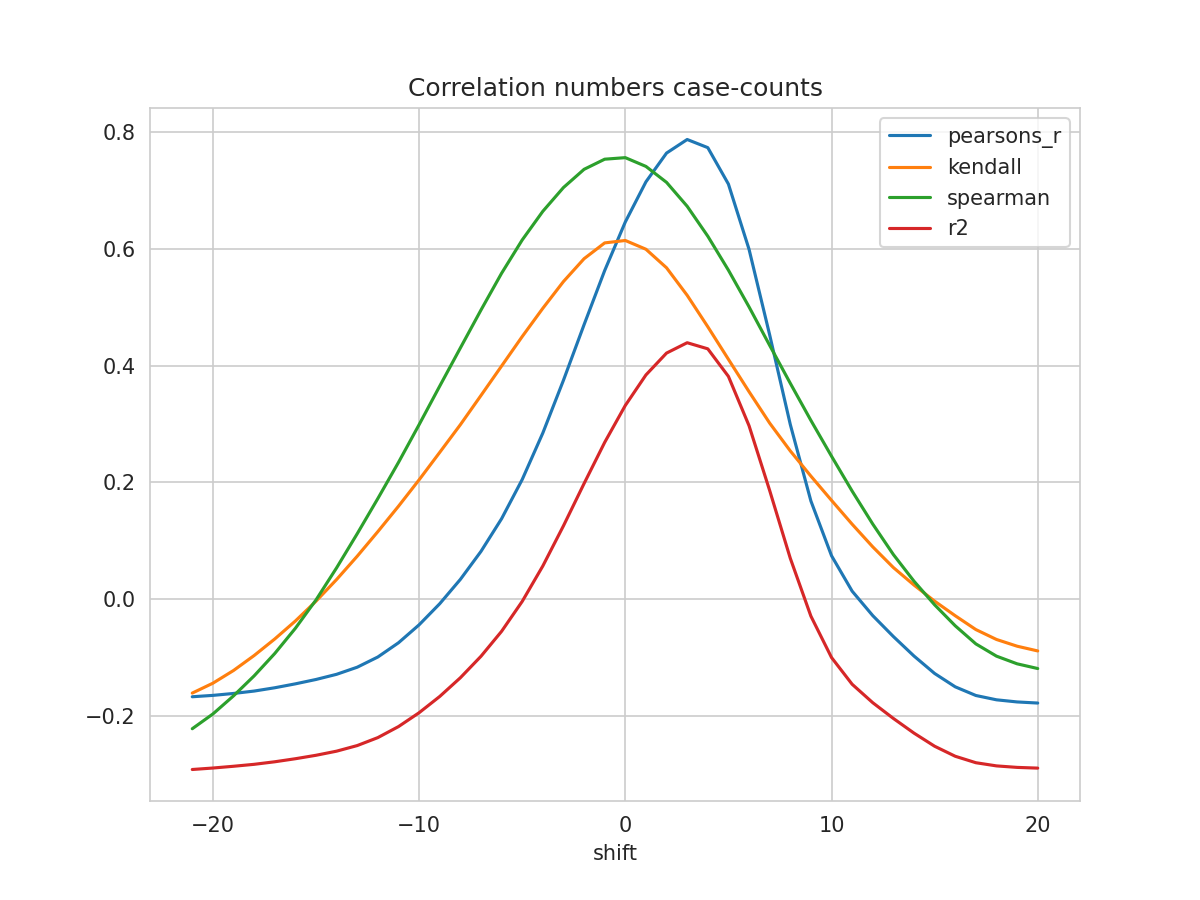

The table this chart was drawn from, first rows:
shift, N, pearsons_r, kendall, spearman, mse, explained_variance_score, r2, rmse
-21, 371, -0.1675, -0.1612, -0.2223, 0.8112, -0.27, -0.2922, 0.9007
-20, 372, -0.1651, -0.1442, -0.197, 0.8085, -0.2683, -0.2897, 0.8992
-19, 373, -0.1618, -0.1225, -0.166, 0.8053, -0.2659, -0.2867, 0.8974
-18, 374, -0.1577, -0.09682, -0.1317, 0.8015, -0.2632, -0.2833, 0.8953
-17, 375, -0.1521, -0.06845, -0.09334, 0.797, -0.2594, -0.279, 0.8928
-16, 376, -0.1454, -0.03766, -0.05014, 0.792, -0.2547, -0.2737, 0.89
-15, 377, -0.1379, -0.003665, -0.001544, 0.7865, -0.2492, -0.2678, 0.8869
-14, 378, -0.129, 0.03354, 0.05355, 0.7804, -0.2425, -0.2607, 0.8834
-13, 379, -0.1168, 0.07345, 0.112, 0.7727, -0.2332, -0.2512, 0.879
-12, 380, -0.09932, 0.1156, 0.1724, 0.7625, -0.2199, -0.2375, 0.8732
-11, 381, -0.07497, 0.1591, 0.2342, 0.7493, -0.2014, -0.2186, 0.8656
-10, 382, -0.0442, 0.2044, 0.2989, 0.7331, -0.178, -0.1949, 0.8562
-9, 383, -0.008023, 0.2514, 0.365, 0.7145, -0.1505, -0.167, 0.8453
-8, 384, 0.03366, 0.2988, 0.4303, 0.6934, -0.1187, -0.1349, 0.8327
-7, 385, 0.08164, 0.3489, 0.4954, 0.6696, -0.08223, -0.09814, 0.8183
-6, 385, 0.1377, 0.3994, 0.5584, 0.6438, -0.03962, -0.05533, 0.8024
-5, 385, 0.2049, 0.4499, 0.6155, 0.6128, 0.01146, -0.00406, 0.7828
-4, 385, 0.2846, 0.4984, 0.6646, 0.576, 0.072, 0.05669, 0.759
-3, 385, 0.375, 0.5442, 0.7054, 0.5343, 0.1406, 0.1255, 0.7309
-2, 385, 0.4703, 0.5834, 0.7366, 0.4902, 0.2129, 0.198, 0.7002
-1, 385, 0.5631, 0.6105, 0.754, 0.4473, 0.2833, 0.2686, 0.6688
0, 385, 0.6464, 0.6146, 0.7566, 0.4088, 0.3464, 0.3319, 0.6394
1, 385, 0.7152, 0.5996, 0.7416, 0.377, 0.3985, 0.3841, 0.614
2, 385, 0.7645, 0.5678, 0.7142, 0.3542, 0.4358, 0.4216, 0.5951
3, 385, 0.7877, 0.5206, 0.6733, 0.3435, 0.4534, 0.4394, 0.586
4, 385, 0.7738, 0.4667, 0.622, 0.35, 0.4427, 0.4289, 0.5916
5, 385, 0.7113, 0.411, 0.5637, 0.3791, 0.3954, 0.3817, 0.6157
6, 385, 0.5996, 0.3555, 0.5008, 0.431, 0.3107, 0.2971, 0.6565
7, 385, 0.4529, 0.3016, 0.4349, 0.4992, 0.1996, 0.1861, 0.7065
8, 385, 0.2993, 0.2539, 0.3699, 0.5706, 0.08331, 0.06994, 0.7554
9, 385, 0.1681, 0.2107, 0.3062, 0.6316, -0.01606, -0.02932, 0.7947
10, 385, 0.07426, 0.1692, 0.2449, 0.6753, -0.08707, -0.1002, 0.8218
11, 385, 0.01353, 0.1283, 0.1851, 0.7036, -0.133, -0.1461, 0.8388
12, 385, -0.02844, 0.08944, 0.1285, 0.7232, -0.1648, -0.1777, 0.8504
13, 385, -0.06427, 0.05396, 0.07625, 0.7399, -0.1918, -0.2047, 0.8602
14, 385, -0.09769, 0.02398, 0.03055, 0.7555, -0.2171, -0.2298, 0.8692
15, 385, -0.1276, -0.003646, -0.009893, 0.7695, -0.2397, -0.2523, 0.8772
16, 385, -0.1505, -0.02863, -0.04587, 0.7802, -0.257, -0.2695, 0.8833
17, 385, -0.1653, -0.05233, -0.07688, 0.7872, -0.2681, -0.2806, 0.8872
18, 385, -0.1727, -0.0693, -0.09789, 0.7907, -0.2737, -0.286, 0.8892
19, 385, -0.1764, -0.08082, -0.111, 0.7925, -0.2764, -0.2886, 0.8902
20, 385, -0.1783, -0.08897, -0.1191, 0.7935, -0.2778, -0.2898, 0.8908
